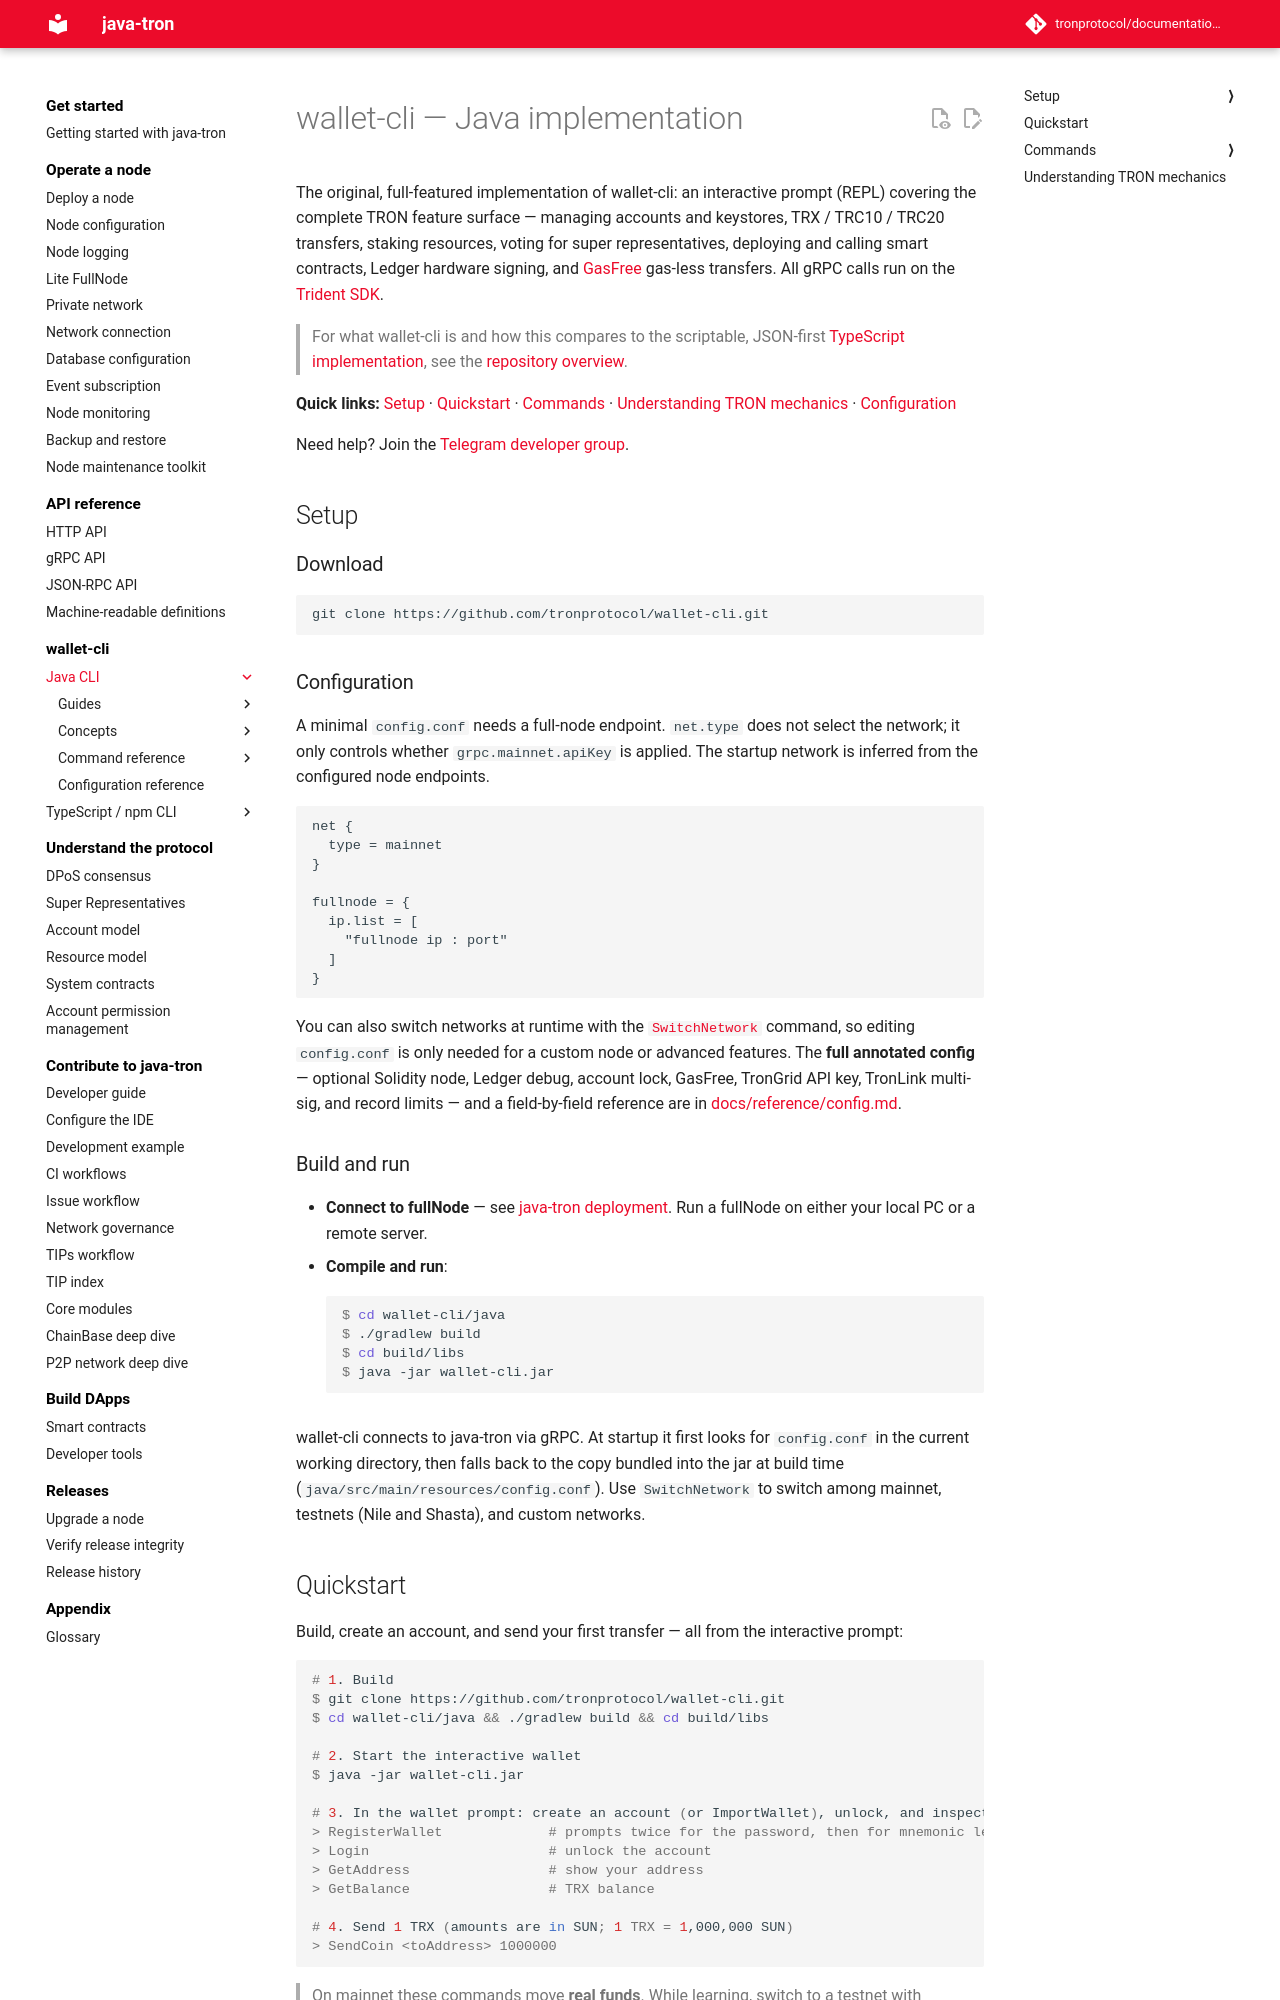

repository: tronprotocol/documentation-en · page: clients/wallet-cli/java/index.html · generator: mkdocs

# wallet-cli — Java implementation

The original, full-featured implementation of wallet-cli: an interactive prompt (REPL) covering the complete TRON feature surface — managing accounts and keystores, TRX / TRC10 / TRC20 transfers, staking resources, voting for super representatives, deploying and calling smart contracts, Ledger hardware signing, and [GasFree](https://gasfree.io) gas-less transfers. All gRPC calls run on the [Trident SDK](https://github.com/tronprotocol/trident).

> For what wallet-cli is and how this compares to the scriptable, JSON-first [TypeScript implementation](../typescript/index.md), see the [repository overview](../index.md).

**Quick links:** [Setup](#setup) · [Quickstart](#quickstart) · [Commands](#commands) · [Understanding TRON mechanics](#understanding-tron-mechanics) · [Configuration](reference/config.md)

Need help? Join the [Telegram developer group](https://t.me/TronOfficialDevelopersGroupEn).

## Setup

### Download

```
git clone https://github.com/tronprotocol/wallet-cli.git
```

### Configuration

A minimal `config.conf` needs a full-node endpoint. `net.type` does not select the network; it only controls whether `grpc.mainnet.apiKey` is applied. The startup network is inferred from the configured node endpoints.

```
net {
  type = mainnet
}

fullnode = {
  ip.list = [
    "fullnode ip : port"
  ]
}
```

You can also switch networks at runtime with the [`SwitchNetwork`](commands/network.md) command, so editing `config.conf` is only needed for a custom node or advanced features. The **full annotated config** — optional Solidity node, Ledger debug, account lock, GasFree, TronGrid API key, TronLink multi-sig, and record limits — and a field-by-field reference are in [docs/reference/config.md](reference/config.md).

### Build and run

- **Connect to fullNode** — see [java-tron deployment](../../../using_javatron/installing_javatron.md). Run a fullNode on either your local PC or a remote server.
- **Compile and run**:

    ```console
    $ cd wallet-cli/java
    $ ./gradlew build
    $ cd build/libs
    $ java -jar wallet-cli.jar
    ```

wallet-cli connects to java-tron via gRPC. At startup it first looks for `config.conf` in the current working directory, then falls back to the copy bundled into the jar at build time (`java/src/main/resources/config.conf`). Use `SwitchNetwork` to switch among mainnet, testnets (Nile and Shasta), and custom networks.
